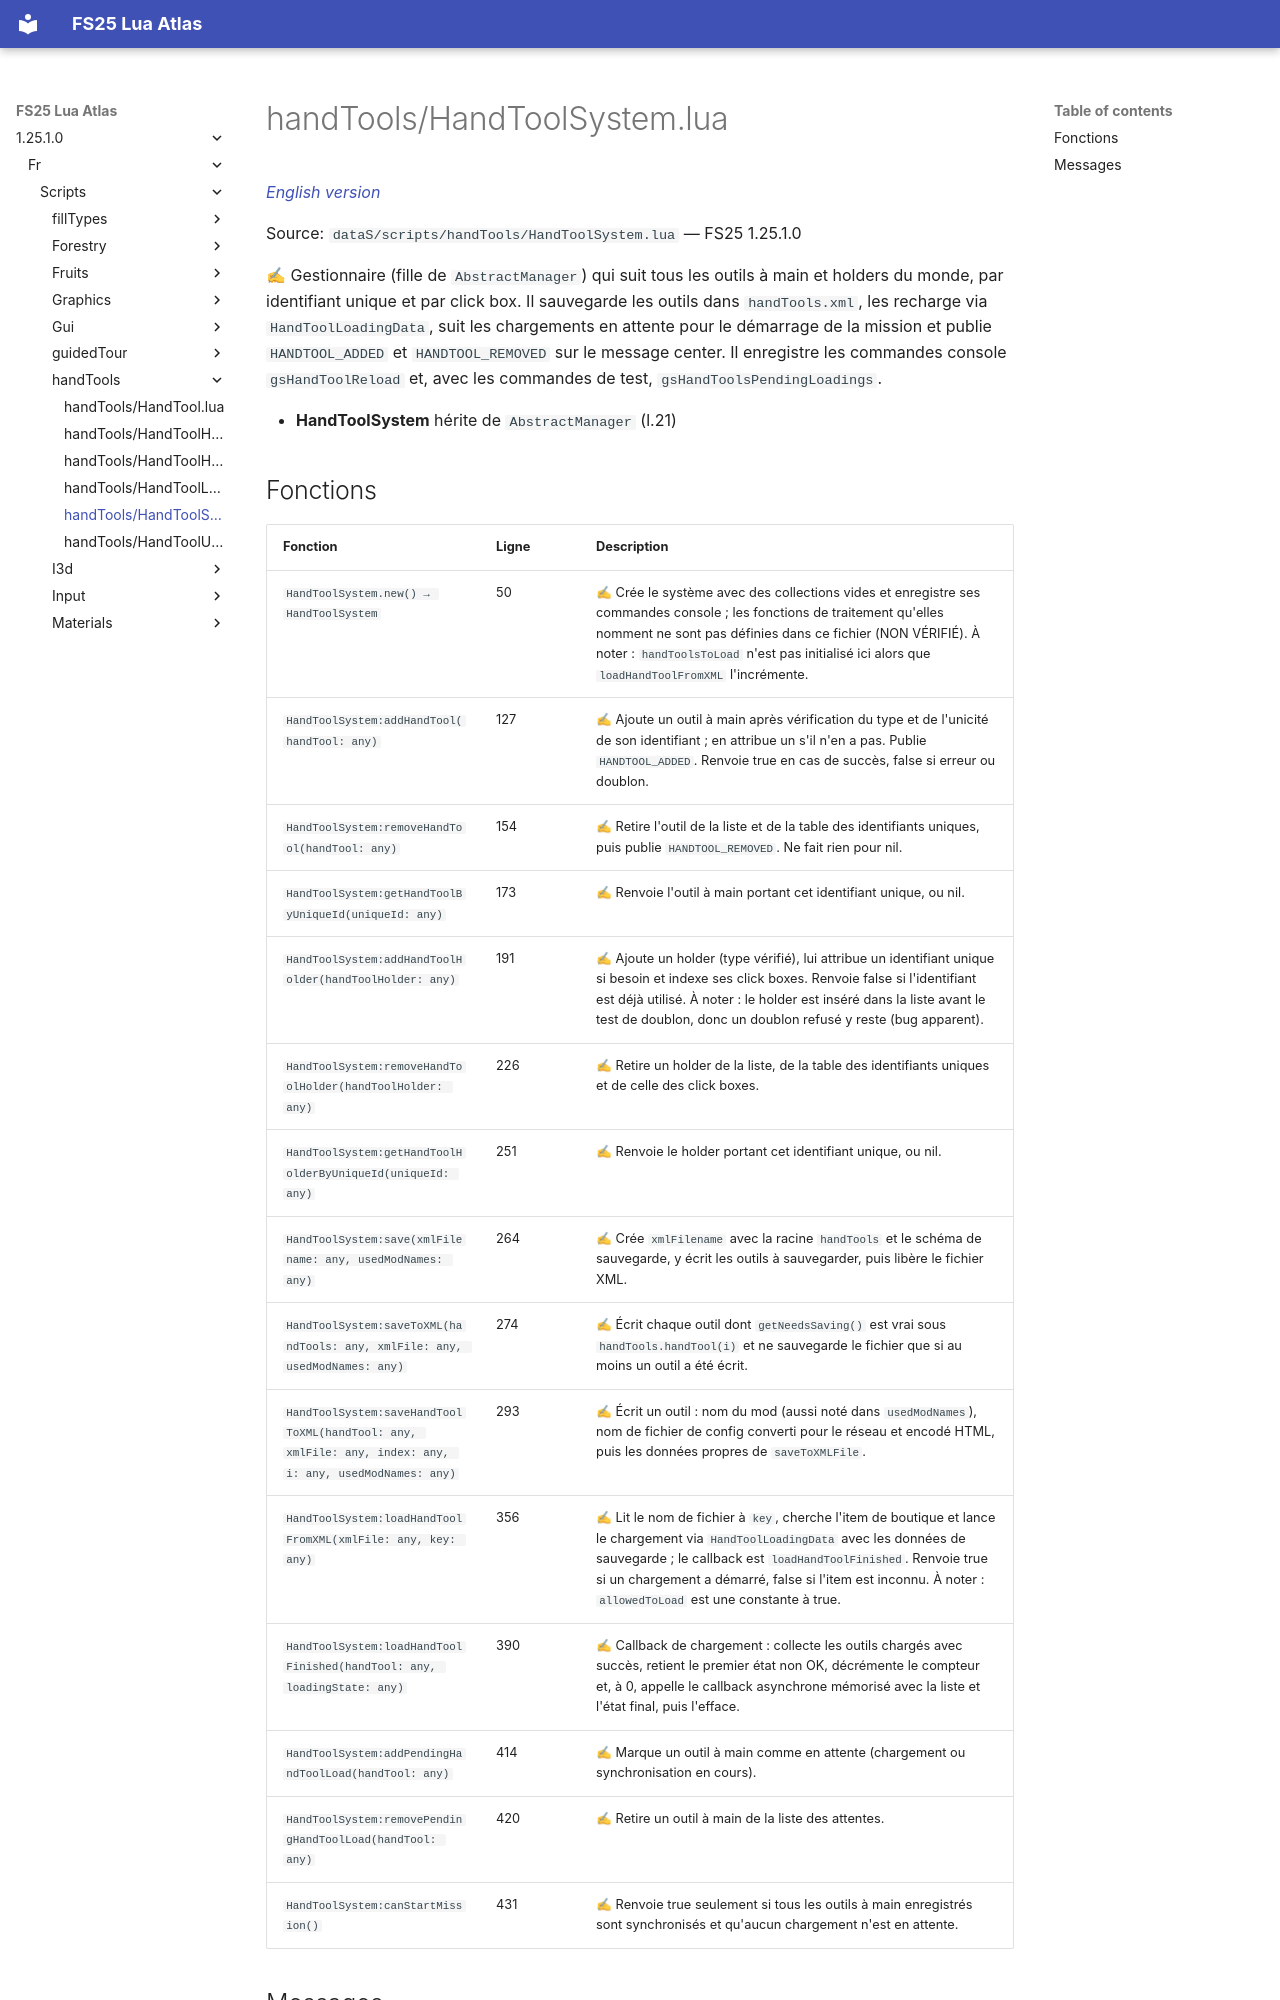

repository: Tim0219800/fs25-lua-atlas · page: 1.25.1.0/fr/scripts/handTools/HandToolSystem.html · generator: mkdocs

# handTools/HandToolSystem.lua

*[English version](../../../scripts/handTools/HandToolSystem.md)*

Source: `dataS/scripts/handTools/HandToolSystem.lua` — FS25 1.25.1.0

✍ Gestionnaire (fille de `AbstractManager`) qui suit tous les outils à main et holders du monde, par identifiant unique et par click box. Il sauvegarde les outils dans `handTools.xml`, les recharge via `HandToolLoadingData`, suit les chargements en attente pour le démarrage de la mission et publie `HANDTOOL_ADDED` et `HANDTOOL_REMOVED` sur le message center. Il enregistre les commandes console `gsHandToolReload` et, avec les commandes de test, `gsHandToolsPendingLoadings`.

- **HandToolSystem** hérite de `AbstractManager` (l.21)
